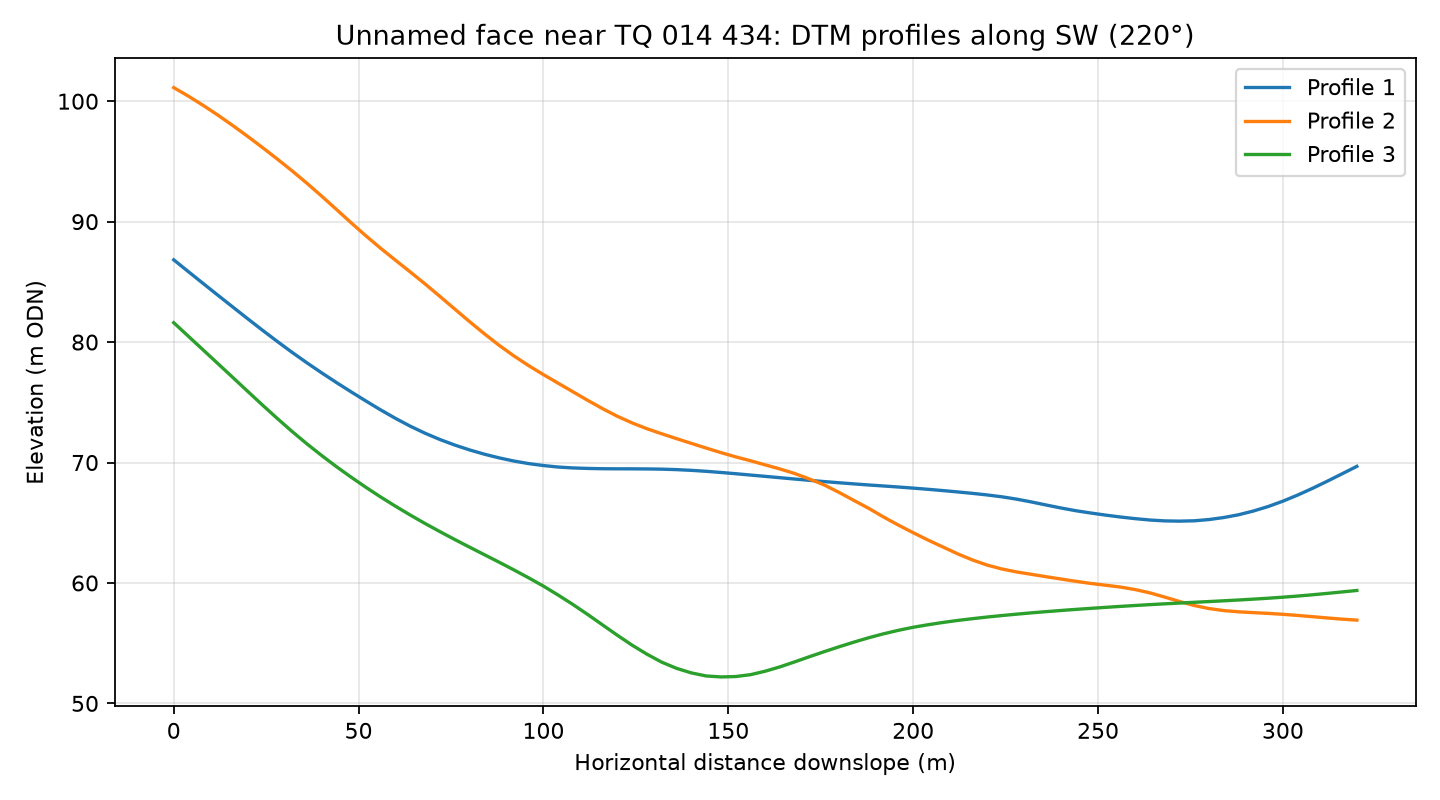

The table this chart was drawn from, first rows:
profile, distance_m, elevation_m
1, 0.0, 86.83
1, 4.0, 85.84
1, 8.0, 84.86
1, 12.0, 83.88
1, 16.0, 82.91
1, 20.0, 81.94
1, 24.0, 80.99
1, 28.0, 80.05
1, 32.0, 79.15
1, 36.0, 78.28
1, 40.0, 77.45
1, 44.0, 76.64
1, 48.0, 75.86
1, 52.0, 75.1
1, 56.0, 74.36
1, 60.0, 73.66
1, 64.0, 73.01
1, 68.0, 72.43
1, 72.0, 71.91
1, 76.0, 71.45
1, 80.0, 71.05
1, 84.0, 70.69
1, 88.0, 70.39
1, 92.0, 70.12
1, 96.0, 69.91
1, 100.0, 69.75
1, 104.0, 69.62
1, 108.0, 69.55
1, 112.0, 69.51
1, 116.0, 69.48
1, 120.0, 69.48
1, 124.0, 69.48
1, 128.0, 69.47
1, 132.0, 69.45
1, 136.0, 69.41
1, 140.0, 69.35
1, 144.0, 69.27
1, 148.0, 69.18
1, 152.0, 69.07
1, 156.0, 68.96
1, 160.0, 68.85
1, 164.0, 68.74
1, 168.0, 68.63
1, 172.0, 68.52
1, 176.0, 68.42
1, 180.0, 68.32
1, 184.0, 68.23
1, 188.0, 68.14
1, 192.0, 68.05
1, 196.0, 67.97
1, 200.0, 67.88
1, 204.0, 67.78
1, 208.0, 67.67
1, 212.0, 67.56
1, 216.0, 67.44
1, 220.0, 67.31
1, 224.0, 67.15
1, 228.0, 66.96
1, 232.0, 66.72
1, 236.0, 66.47
... 183 more rows
